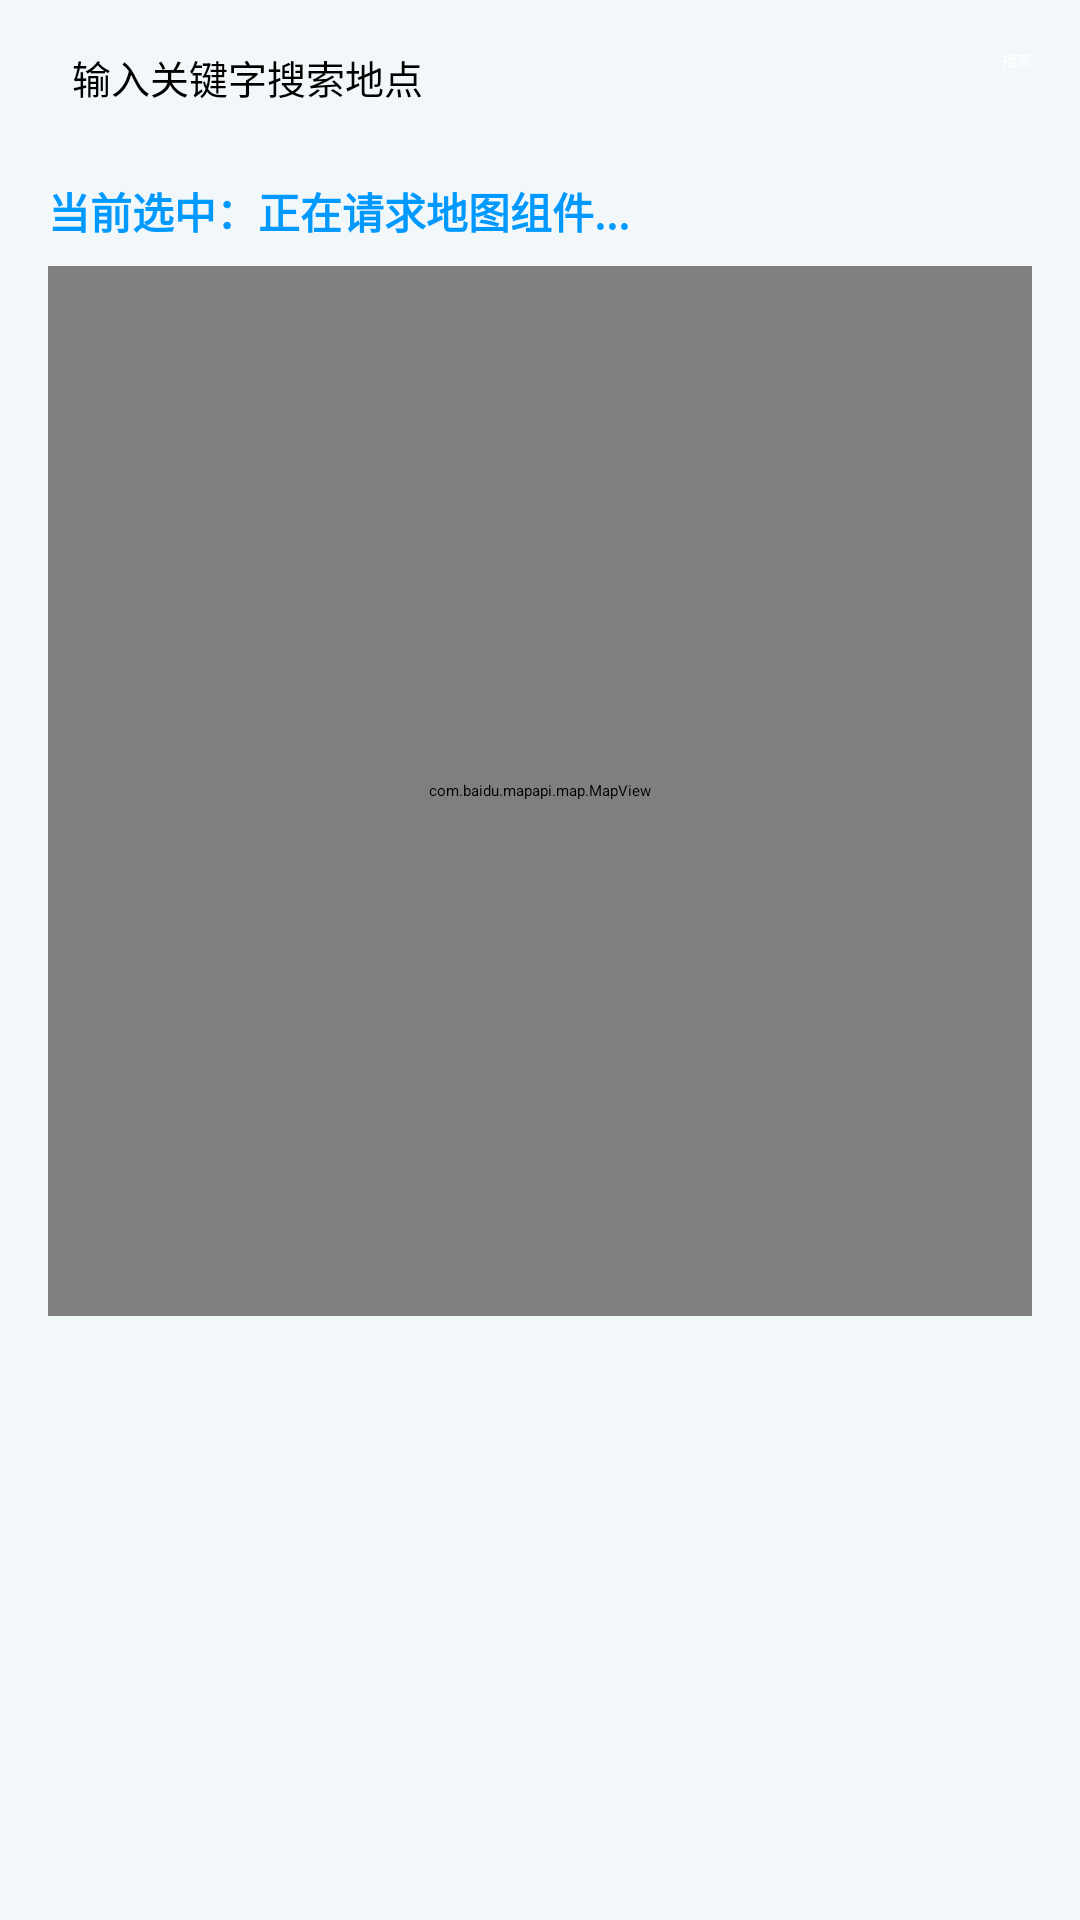

Reconstruct the res/layout file that produces this screen, plus the resources it refers to.
<!-- AndroidManifest.xml: application theme AppTheme -->
<!-- res/layout/dialog_map_choose.xml -->
<?xml version="1.0" encoding="utf-8"?>
<LinearLayout xmlns:android="http://schemas.android.com/apk/res/android"
    android:layout_width="match_parent"
    android:layout_height="wrap_content"
    android:orientation="vertical"
    android:padding="16dp">

    <LinearLayout
        android:layout_width="match_parent"
        android:layout_height="wrap_content"
        android:orientation="horizontal"
        android:layout_marginBottom="8dp"
        android:gravity="center_vertical">



        <EditText
            android:id="@+id/et_map_search"
            android:layout_width="0dp"
            android:layout_height="36dp"
            android:layout_weight="1"
            android:background="@drawable/bg_card_white_radius"
            android:hint="输入关键字搜索地点"
            android:singleLine="true"
            android:paddingStart="8dp"
            android:textSize="13sp" />

        <Button
            android:id="@+id/btn_map_search"
            android:layout_width="wrap_content"
            android:layout_height="36dp"
            android:layout_marginStart="8dp"
            android:backgroundTint="#0099FF"
            android:textColor="@color/white"
            android:text="搜索" />
    </LinearLayout>

    <TextView
        android:id="@+id/tv_temp_address"
        android:layout_width="match_parent"
        android:layout_height="wrap_content"
        android:text="当前选中：正在请求地图组件..."
        android:textColor="#0099FF"
        android:textStyle="bold"
        android:textSize="14sp"
        android:layout_marginBottom="8dp"/>

    <com.baidu.mapapi.map.MapView
        android:id="@+id/bmapView"
        android:layout_width="match_parent"
        android:layout_height="350dp" />
</LinearLayout>
<!-- resources referenced by this layout -->
<resources>
  <style name="AppTheme" parent="XUITheme.Phone">
          <item name="customCardBg">@android:attr/windowBackground</item>
          <item name="colorPrimary">@color/colorPrimary</item>
          <item name="colorPrimaryDark">@color/colorPrimaryDark</item>
          <item name="colorAccent">@color/colorAccent</item>
          <item name="xui_actionbar_height">?actionBarSize</item>
          <item name="colorSurface">@android:color/white</item>
          
          <item name="android:windowBackground">#F2F7FA</item>
      </style>
  <color name="colorPrimary">#299EE3</color>
  <color name="colorPrimaryDark">#299EE3</color>
  <color name="colorAccent">#299EE3</color>
  <!-- not gathered from this repository: default colours our renderer supplied (Android Studio template values) -->
  <color name="white">#FFFFFFFF</color>
</resources>
